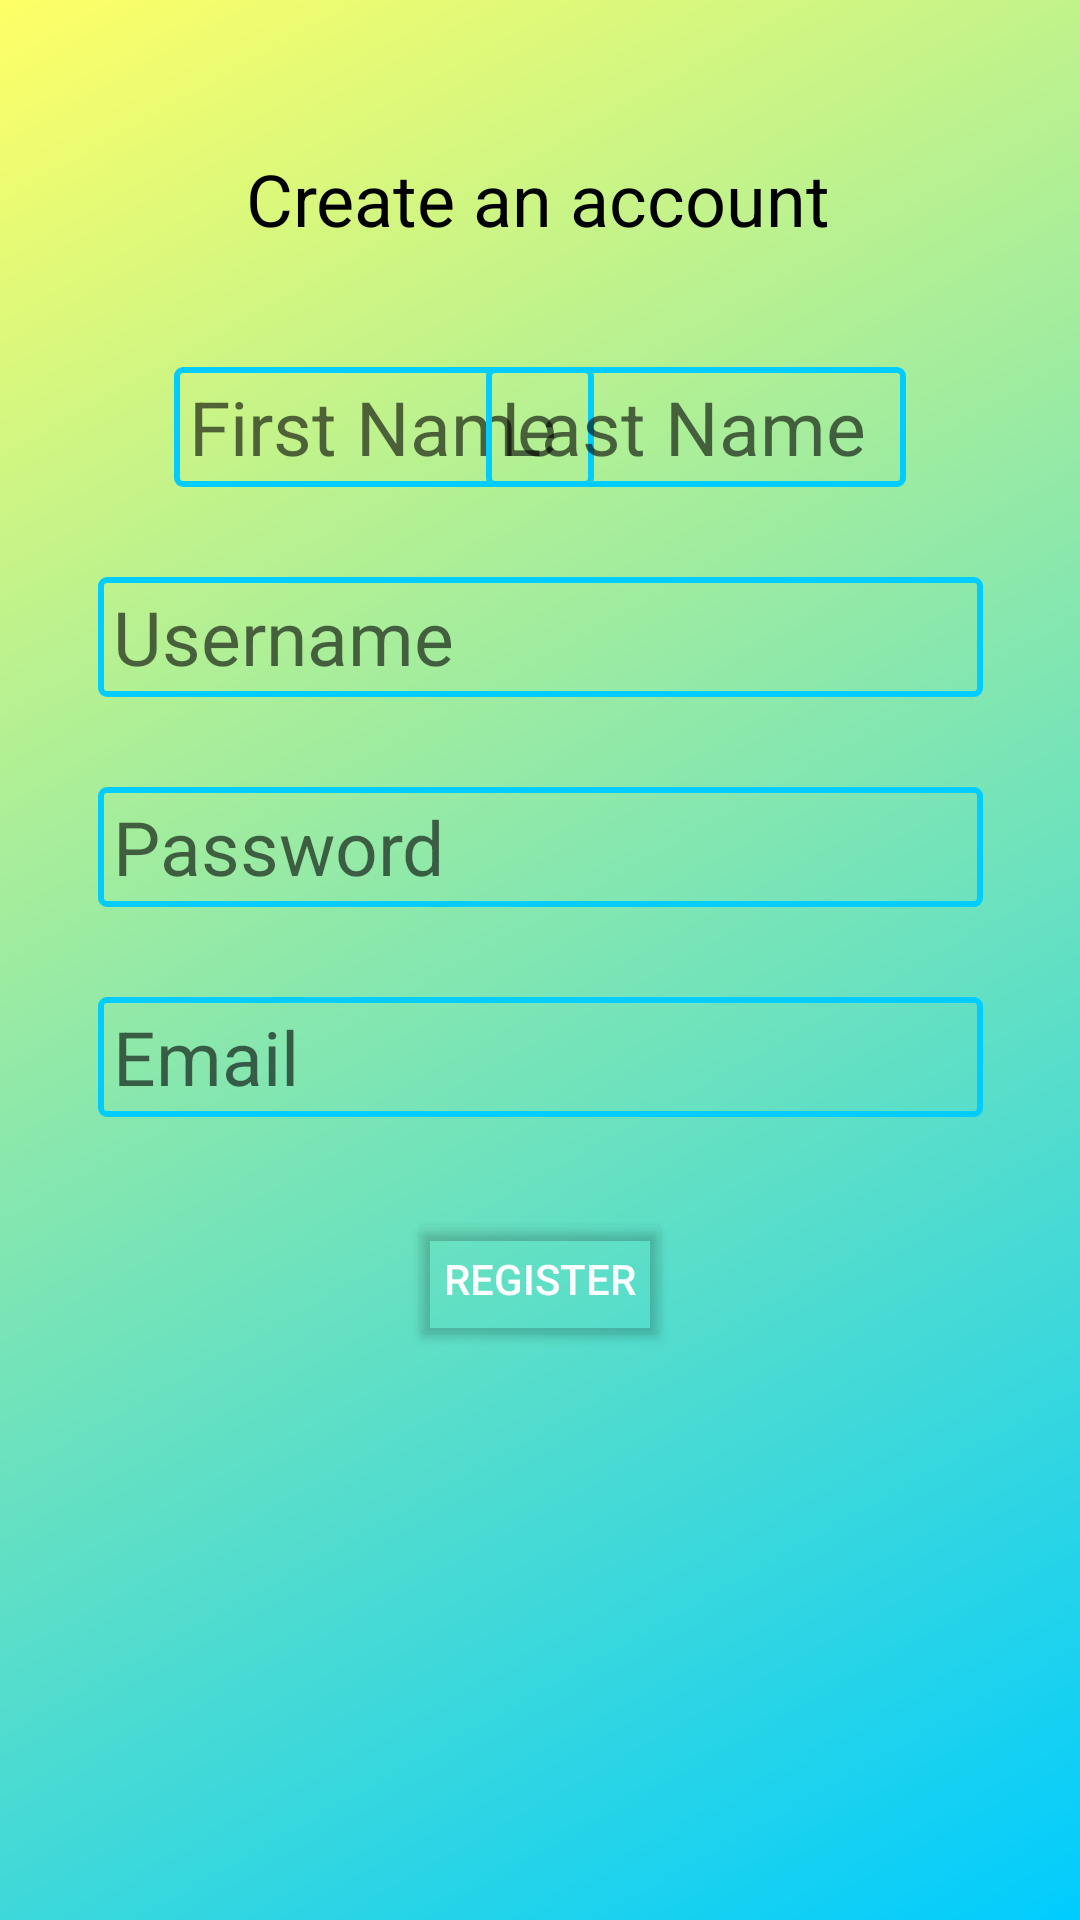

Write the Android layout XML for this screen, with the resource values it uses.
<!-- AndroidManifest.xml: application theme Theme.Music2Go -->
<!-- res/layout/activity_register.xml -->
<?xml version="1.0" encoding="utf-8"?>
<androidx.constraintlayout.widget.ConstraintLayout xmlns:android="http://schemas.android.com/apk/res/android"
    xmlns:app="http://schemas.android.com/apk/res-auto"
    xmlns:tools="http://schemas.android.com/tools"
    android:layout_width="match_parent"
    android:layout_height="match_parent"
    android:background="@drawable/gradient"
    tools:context=".register">

    <TextView
        android:id="@+id/textView2"
        android:layout_width="wrap_content"
        android:layout_height="wrap_content"
        android:layout_marginTop="50dp"
        android:text="Create an account"
        android:textColor="@color/black"
        android:textSize="24sp"
        app:layout_constraintEnd_toEndOf="parent"
        app:layout_constraintHorizontal_bias="0.497"
        app:layout_constraintStart_toStartOf="parent"
        app:layout_constraintTop_toTopOf="parent" />

    <EditText
        android:id="@+id/editText3"
        android:layout_width="140dp"
        android:layout_height="40dp"
        android:layout_marginStart="58dp"
        android:layout_marginLeft="58dp"
        android:layout_marginTop="40dp"
        android:background="@drawable/field"
        android:hint="First Name"
        android:paddingLeft="5dp"
        android:textSize="25sp"
        app:layout_constraintStart_toStartOf="parent"
        app:layout_constraintTop_toBottomOf="@+id/textView2" />

    <EditText
        android:id="@+id/editText4"
        android:layout_width="140dp"
        android:layout_height="40dp"
        android:layout_marginTop="40dp"
        android:layout_marginEnd="58dp"
        android:layout_marginRight="58dp"
        android:background="@drawable/field"
        android:hint="Last Name"
        android:paddingLeft="5dp"
        android:textSize="25sp"
        app:layout_constraintEnd_toEndOf="parent"
        app:layout_constraintTop_toBottomOf="@+id/textView2" />

    <EditText
        android:id="@+id/editText5"
        android:layout_width="295dp"
        android:layout_height="40dp"
        android:layout_marginStart="58dp"
        android:layout_marginLeft="58dp"
        android:layout_marginTop="30dp"
        android:layout_marginEnd="58dp"
        android:layout_marginRight="58dp"
        android:background="@drawable/field"
        android:hint="Username"
        android:paddingLeft="5dp"
        android:textSize="25sp"
        app:layout_constraintEnd_toEndOf="parent"
        app:layout_constraintStart_toStartOf="parent"
        app:layout_constraintTop_toBottomOf="@+id/editText3" />

    <EditText
        android:id="@+id/editText6"
        android:layout_width="295dp"
        android:layout_height="40dp"
        android:layout_marginStart="58dp"
        android:layout_marginLeft="58dp"
        android:layout_marginTop="30dp"
        android:layout_marginEnd="58dp"
        android:layout_marginRight="58dp"
        android:background="@drawable/field"
        android:hint="Password"
        android:paddingLeft="5dp"
        android:textSize="25sp"
        app:layout_constraintEnd_toEndOf="parent"
        app:layout_constraintStart_toStartOf="parent"
        app:layout_constraintTop_toBottomOf="@+id/editText5" />

    <EditText
        android:id="@+id/editText7"
        android:layout_width="295dp"
        android:layout_height="40dp"
        android:layout_marginStart="58dp"
        android:layout_marginLeft="58dp"
        android:layout_marginTop="30dp"
        android:layout_marginEnd="58dp"
        android:layout_marginRight="58dp"
        android:background="@drawable/field"
        android:hint="Email"
        android:paddingLeft="5dp"
        android:textSize="25sp"
        app:layout_constraintEnd_toEndOf="parent"
        app:layout_constraintStart_toStartOf="parent"
        app:layout_constraintTop_toBottomOf="@+id/editText6" />

    <Button
        android:id="@+id/button3"
        android:layout_width="wrap_content"
        android:layout_height="wrap_content"
        android:layout_marginStart="153dp"
        android:layout_marginLeft="153dp"
        android:layout_marginTop="30dp"
        android:layout_marginEnd="153dp"
        android:layout_marginRight="153dp"
        android:text="Register"
        android:textColor="@color/white"
        app:backgroundTint="@android:color/transparent"
        app:layout_constraintEnd_toEndOf="parent"
        app:layout_constraintStart_toStartOf="parent"
        app:layout_constraintTop_toBottomOf="@+id/editText7" />
</androidx.constraintlayout.widget.ConstraintLayout>
<!-- resources referenced by this layout -->
<resources>
  <color name="black">#FF000000</color>
  <color name="white">#FFFFFFFF</color>
  <!-- drawable field (drawable) -->
  <?xml version="1.0" encoding="utf-8"?>
  <selector xmlns:android="http://schemas.android.com/apk/res/android">
      <item>
          <shape android:shape="rectangle">
              <stroke android:width="2dp" android:color="@color/colorAccent"/>
              <corners android:radius="2dp"/>
          </shape>
      </item>
  </selector>
  <!-- drawable gradient (drawable) -->
  <?xml version="1.0" encoding="utf-8"?>
  <shape xmlns:android="http://schemas.android.com/apk/res/android"
      android:shape="rectangle">
      <gradient
          android:type="linear"
          android:startColor="@color/colorAccent"
          android:endColor="@color/colorPrimary"
          android:angle="135"/>
  </shape>
  <style name="Theme.Music2Go" parent="Theme.MaterialComponents.DayNight.DarkActionBar">
          
          <item name="colorPrimary">@color/purple_500</item>
          <item name="colorPrimaryVariant">@color/purple_700</item>
          <item name="colorOnPrimary">@color/white</item>
          
          <item name="colorSecondary">@color/teal_200</item>
          <item name="colorSecondaryVariant">@color/teal_700</item>
          <item name="colorOnSecondary">@color/black</item>
          
          <item name="android:statusBarColor" tools:targetApi="l">?attr/colorPrimaryVariant</item>
          
      </style>
  <color name="colorAccent">#00ccff</color>
  <color name="colorPrimary">#ffff66</color>
  <color name="purple_500">#FF6200EE</color>
  <color name="purple_700">#FF3700B3</color>
  <color name="teal_200">#FF03DAC5</color>
  <color name="teal_700">#FF018786</color>
</resources>
